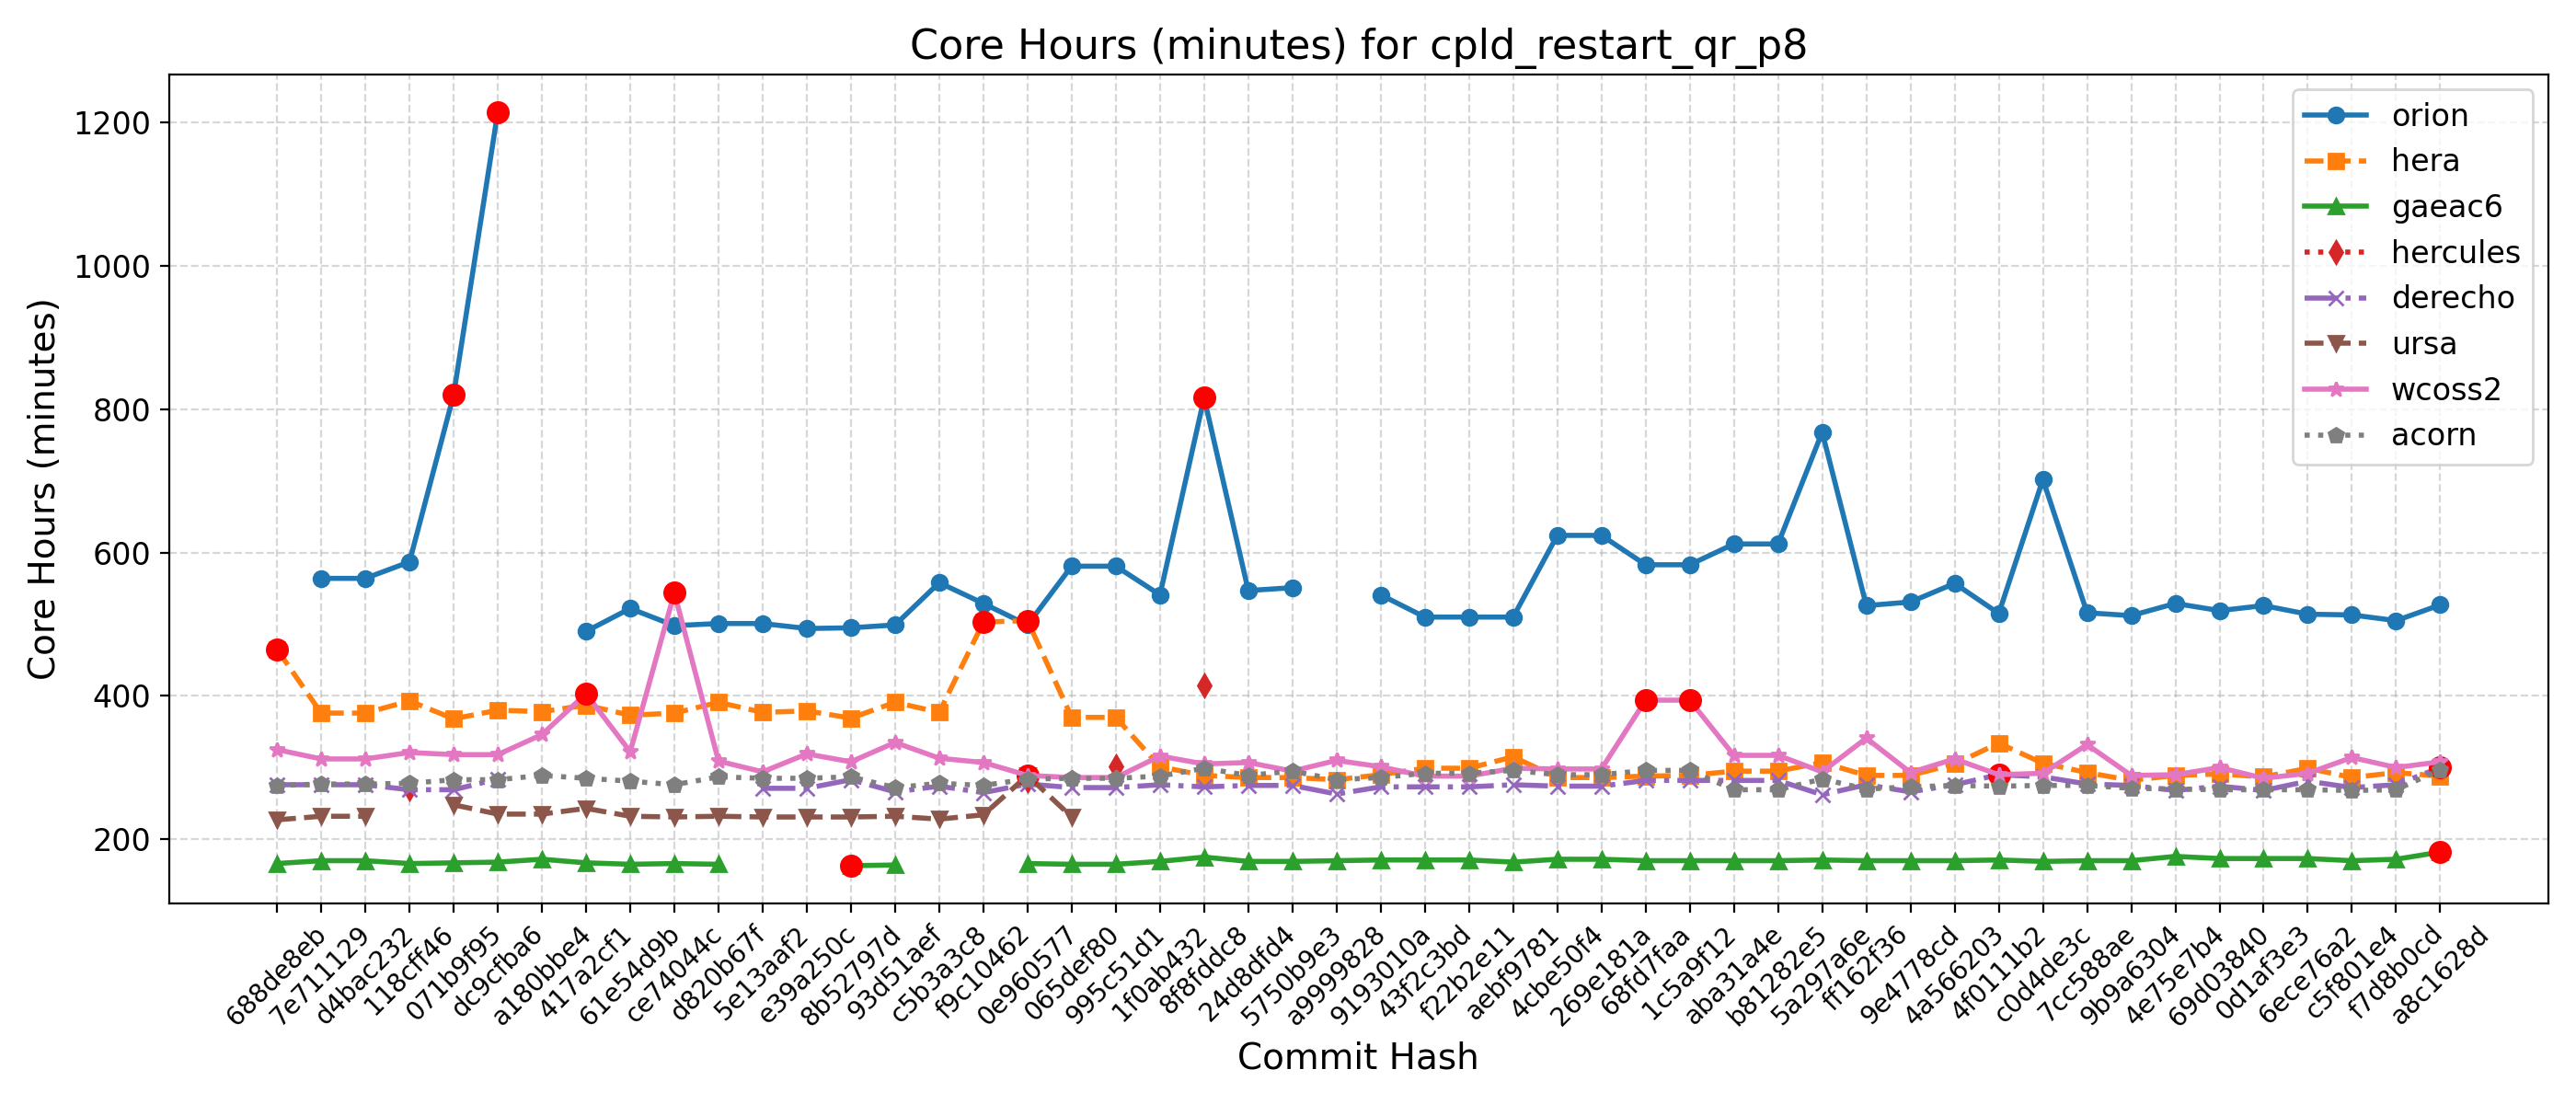

Source data for this figure (header and first rows):
Hash, Date, Message, orion, hera, gaeac6, hercules, derecho, ursa, wcoss2, acorn
688de8eb, 2025-09-04, Fix default cdmbgwd settings (#2788), , 465, 166, , 276, 227, 325, 275
7e711129, 2025-09-02, Use container with spack stack 1.9.2 (#2…, 564, 376, 170, , 276, 232, 312, 277
d4bac232, 2025-08-29, MPAS dycore + Atmosphere Generalization …, 564, 376, 170, , 276, 232, 312, 277
118cff46, 2025-08-25, Add FV3 grid mask for regional domains t…, 587, 393, 166, 271, 269, , 321, 278
071b9f95, 2025-08-22, Fix Restart IAU and Ultra-Low Reproducib…, 820, 368, 167, , 269, 248, 318, 283
dc9cfba6, 2025-08-19, Update CICE through 2025-07 and switch t…, 1215, 380, 168, , 284, 235, 318, 283
a180bbe4, 2025-08-15, FV3: Fix Prate_avg and UPP call freq + F…, , 378, 172, , , 235, 346, 289
417a2cf1, 2025-08-13, Fix conus13km tests restart and decompos…, 490, 387, 167, , , 243, 403, 285
61e54d9b, 2025-08-11, Add two-way ocean-wave coupling feature …, 522, 373, 165, , , 232, 322, 281
ce74044c, 2025-08-06, Create a user-friendly "process model" t…, 498, 376, 166, , , 231, 544, 276
d820b67f, 2025-08-01, Update GOCART to v2.4.3 (#2819), 501, 391, 165, , , 232, 309, 287
5e13aaf2, 2025-07-29, Update DATM meshes and switch to bilinea…, 501, 377, , , 271, 231, 294, 285
e39a250c, 2025-07-24, Update FV3 hash to include UPP ss192/Urs…, 494, 379, , , 271, 231, 319, 285
8b52797d, 2025-07-21, Combination of 2684,2707,2771 (MERRA2 3-…, 495, 369, 163, , 283, 231, 308, 287
93d51aef, 2025-07-17, Exporting Canopy Variables from AQM to F…, 499, 391, 164, , 266, 232, 335, 272
c5b3a3c8, 2025-07-14, GFDLMP-v3 and TEMPO MP microphysics (#25…, 558, 377, , , 274, 228, 313, 278
f9c10462, 2025-07-11, Combination of several CCPP-physics PRs …, 529, 503, , , 265, 234, 307, 275
0e960577, 2025-07-09, Combination #2777 (maintask writes CMEPS…, 499, 505, 166, 283, 277, 289, 289, 284
065def80, 2025-07-07, Port UFS-WM to Ursa (#2471), 581, 370, 165, , 272, 231, 286, 285
995c51d1, 2025-07-03, Upgrade UFS-WM to spack-stack/1.9.2 (#26…, 581, 370, 165, 302, 272, , 286, 285
1f0ab432, 2025-07-01, Reduce WW3 memory use (#2624), 541, 301, 169, , 276, , 316, 288
8f8fddc8, 2025-06-30, Bring in scale-aware 3DTKE related chang…, 816, 289, 175, 415, 273, , 305, 299
24d8dfd4, 2025-06-26, Slight modification in orographic gravit…, 547, 286, 169, , 275, , 307, 289
5750b9e3, 2025-06-20, gcycle update (#2747), 551, 286, 169, , 275, , 295, 295
a9999828, 2025-06-12, Add a new parameter in dycore to control…, , 283, 170, , 263, , 310, 283
9193010a, 2025-06-06, In Noah-MP, set zero for canopy liquid a…, 541, 290, 171, , 273, , 301, 286
43f2c3bd, 2025-06-04, Urgent Documentation Update for HSD Capa…, 510, 299, 171, , 273, , 288, 292
f22b2e11, 2025-06-02, Bug fix for surface roughness calculatio…, 510, 299, 171, , 273, , 288, 292
aebf9781, 2025-05-27, Fix bug to improve wave initialization b…, 510, 315, 168, , 276, , 299, 296
4cbe50f4, 2025-05-23, Add idealized, regional tropical cyclone…, 624, 286, 172, , 274, , 298, 290
269e181a, 2025-05-23, Add GFSv17 IAU restart tests without wav…, 624, 286, 172, , 274, , 298, 290
68fd7faa, 2025-05-15, Enable Hera, Hercules Gnu tests: cpld_de…, 583, 288, 170, , 282, , 394, 296
1c5a9f12, 2025-05-09, Add "ultra low" coupled configurations t…, 583, 289, 170, , 282, , 394, 296
aba31a4e, 2025-05-06, Resolve miscellaneous WM issues and upda…, 612, 295, 170, , 282, , 317, 269
b81282e5, 2025-05-05, Switch to vector remapping and bilinear …, 612, 295, 170, , 282, , 317, 269
5a297a6e, 2025-05-02, improve coupled model startup cost for w…, 768, 307, 171, , 262, , 294, 284
ff162f36, 2025-05-01, NSSL MP scheme updates + Stochastic Phys…, 526, 289, 170, , 276, , 341, 270
9e4778cd, 2025-04-25, Loosen restriction on optional arguments…, 531, 289, 170, , 266, , 293, 273
4a566203, 2025-04-23, CMake Atmosphere Dycore Generalization +…, 557, 305, 170, , 276, , 312, 275
4f0111b2, 2025-04-21, Add CMEPS log file at restart write; IAU…, 515, 334, 171, , 290, , 290, 274
c0d4de3c, 2025-04-18, Update mom6 to its main repository 20250…, 702, 306, 169, , 287, , 292, 275
7cc588ae, 2025-04-16, Add PIO configuration variables for CMEP…, 516, 293, 170, , 277, , 332, 275
9b9a6304, 2025-04-11, Memcheck fixes (#2655), 512, 282, 170, , 275, , 289, 271
4e75e7b4, 2025-04-10, Update upp submodule to the latest UPP (…, 529, 289, 176, , 268, , 290, 270
69d03840, 2025-04-07, Use ESMF Redist instead of Remap for FV3…, 519, 291, 173, , 274, , 300, 269
0d1af3e3, 2025-04-02, Convert GFS DDTs from blocked data struc…, 526, 287, 173, , 268, , 285, 269
6ece76a2, 2025-03-28, Update WW3  by merging develop  as of 20…, 514, 299, 173, , 281, , 292, 269
c5f801e4, 2025-03-27, Sync CDEPS and CMEPS to ESCOMP (#2664), 513, 286, 170, , 272, , 314, 268
f7d8b0cd, 2025-03-26, Add support for FV3 native grid (cubed s…, 505, 293, 172, , 276, , 300, 269
a8c1628d, 2025-03-24, Introduce prognostic updraft velocity to…, 527, 288, 182, , 300, , 308, 297
